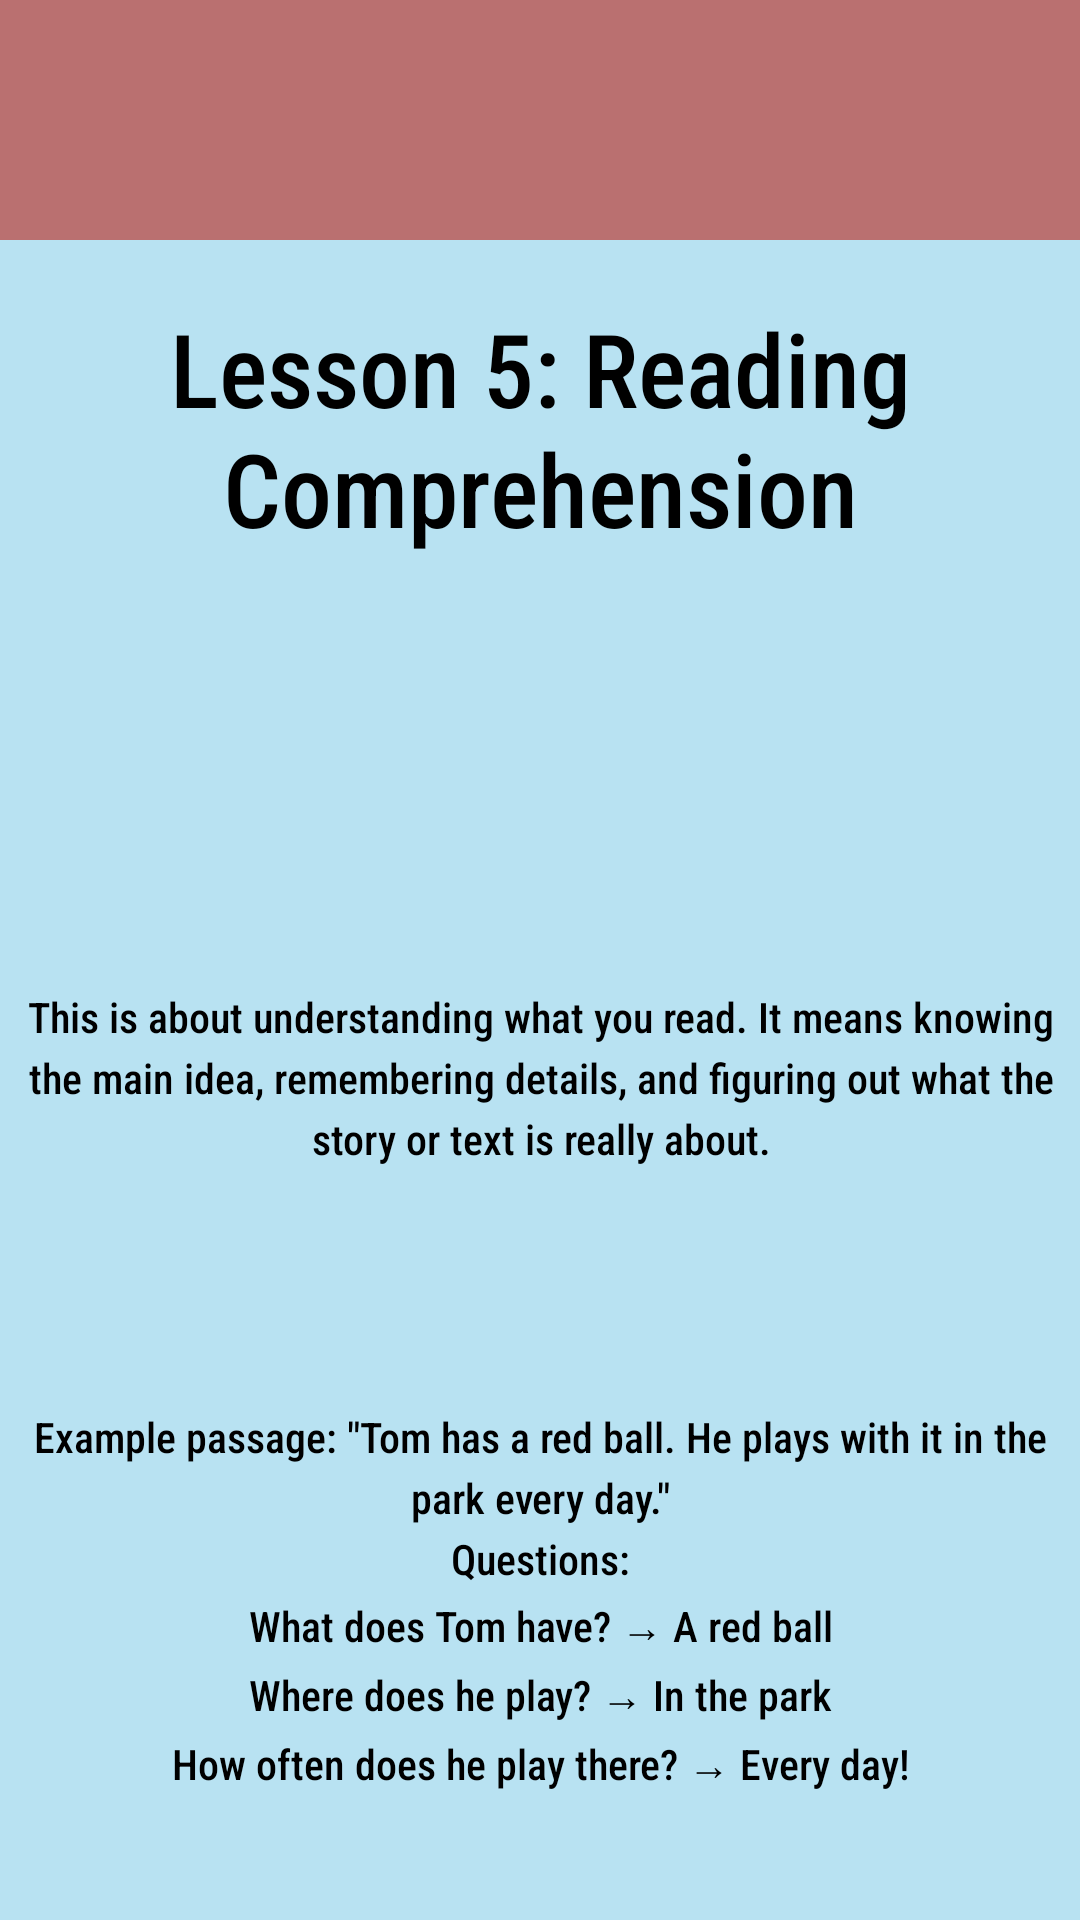

Reconstruct the res/layout file that produces this screen, plus the resources it refers to.
<!-- AndroidManifest.xml: application theme Theme.CP470Project -->
<!-- res/layout/activity_english_l5.xml -->
<?xml version="1.0" encoding="utf-8"?>
<androidx.constraintlayout.widget.ConstraintLayout
    xmlns:android="http://schemas.android.com/apk/res/android"
    xmlns:app="http://schemas.android.com/apk/res-auto"
    xmlns:tools="http://schemas.android.com/tools"
    android:id="@+id/main"
    android:layout_width="match_parent"
    android:layout_height="match_parent"
    tools:context=".MathL1Activity">

    <com.google.android.material.appbar.AppBarLayout
        android:layout_width="match_parent"
        android:layout_height="wrap_content"
        app:layout_constraintTop_toTopOf="parent"
        app:layout_constraintStart_toStartOf="parent"
        app:layout_constraintEnd_toEndOf="parent"
        android:theme="@style/ThemeOverlay.MaterialComponents.Light">

        <com.google.android.material.appbar.MaterialToolbar
            android:id="@+id/toolbar"
            android:layout_width="match_parent"
            android:layout_height="?attr/actionBarSize"
            android:background="?attr/colorPrimary"
            app:title=""
            app:titleTextColor="@android:color/black"
            app:popupTheme="@style/ThemeOverlay.MaterialComponents.Light" />
    </com.google.android.material.appbar.AppBarLayout>

    <TextView
        android:id="@+id/textView5"
        android:layout_width="wrap_content"
        android:layout_height="wrap_content"
        android:layout_marginTop="100dp"
        android:text="@string/activityEnglishL5TextTitle"
        android:textAlignment="center"
        android:textSize="34sp"
        app:layout_constraintStart_toStartOf="parent"
        app:layout_constraintEnd_toEndOf="parent"
        app:layout_constraintTop_toTopOf="parent" />

    <TextView
        android:id="@+id/textView6"
        android:layout_width="363dp"
        android:layout_height="72dp"
        android:layout_marginTop="144dp"

        android:lineSpacingExtra="4sp"

        android:text="@string/activityEnglishL5Textbox"
        android:textAlignment="center"
        android:textIsSelectable="false"
        app:layout_constraintEnd_toEndOf="parent"
        app:layout_constraintStart_toStartOf="parent"
        app:layout_constraintTop_toBottomOf="@+id/textView5" />

    <TextView
        android:id="@+id/textView7"
        android:layout_width="356dp"
        android:layout_height="132dp"
        android:layout_marginTop="284dp"

        android:lineSpacingExtra="4sp"

        android:text="@string/activityEnglishL5Example"
        android:textAlignment="center"
        android:textIsSelectable="false"
        app:layout_constraintEnd_toEndOf="parent"
        app:layout_constraintHorizontal_bias="0.49"
        app:layout_constraintStart_toStartOf="parent"
        app:layout_constraintTop_toBottomOf="@+id/textView5" />

</androidx.constraintlayout.widget.ConstraintLayout>
<!-- resources referenced by this layout -->
<resources>
  <string name="activityEnglishL5Example">Example passage: \"Tom has a red ball. He plays with it in the park every day.\"\nQuestions:\nWhat does Tom have? → A red ball\nWhere does he play? → In the park\nHow often does he play there? → Every day!</string>
  <string name="activityEnglishL5TextTitle">Lesson 5: Reading Comprehension</string>
  <string name="activityEnglishL5Textbox">This is about understanding what you read. It means knowing the main idea, remembering details, and figuring out what the story or text is really about.</string>
  <style name="Theme.CP470Project" parent="Base.Theme.CP470Project" />
  <style name="Base.Theme.CP470Project" parent="Theme.Material3.DayNight.NoActionBar">
          
          <item name="android:windowBackground">@color/blizzardBlue</item>
          <item name="colorPrimary">@color/reddish</item>
          <item name="colorOnPrimary">@color/black</item>
  
          <item name="android:fontFamily">sans-serif-condensed-medium</item>
          <item name="android:textColor">@color/black</item>
  
          <item name="materialButtonStyle">@style/MyApp.MaterialButton</item>
      </style>
  <color name="blizzardBlue">#B8E2F2</color>
  <color name="reddish">#ba7070</color>
  <color name="black">#FF000000</color>
  <style name="MyApp.MaterialButton" parent="Widget.Material3.Button">
          <item name="cornerRadius">10dp</item>
      </style>
</resources>
